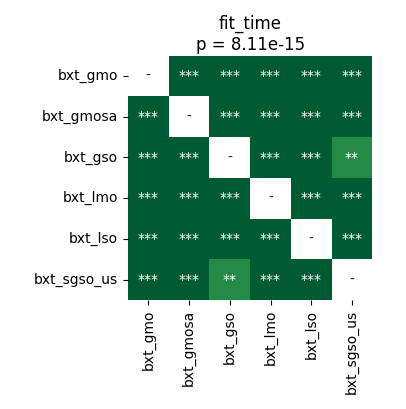

The data file committed next to this chart (first rows):
	bxt_gmo	bxt_gmosa	bxt_gso	bxt_lmo	bxt_lso	bxt_sgso_us
bxt_gmo	1.0	3.5212590144230766e-05	3.5212590144230766e-05	3.5212590144230766e-05	3.5212590144230766e-05	6.539481026785714e-05
bxt_gmosa	3.5212590144230766e-05	1.0	3.5212590144230766e-05	3.5212590144230766e-05	3.5212590144230766e-05	3.5212590144230766e-05
bxt_gso	3.5212590144230766e-05	3.5212590144230766e-05	1.0	3.5212590144230766e-05	3.5212590144230766e-05	0.001007
bxt_lmo	3.5212590144230766e-05	3.5212590144230766e-05	3.5212590144230766e-05	1.0	3.5212590144230766e-05	3.5212590144230766e-05
bxt_lso	3.5212590144230766e-05	3.5212590144230766e-05	3.5212590144230766e-05	3.5212590144230766e-05	1.0	3.5212590144230766e-05
bxt_sgso_us	6.539481026785714e-05	3.5212590144230766e-05	0.001007	3.5212590144230766e-05	3.5212590144230766e-05	1.0
